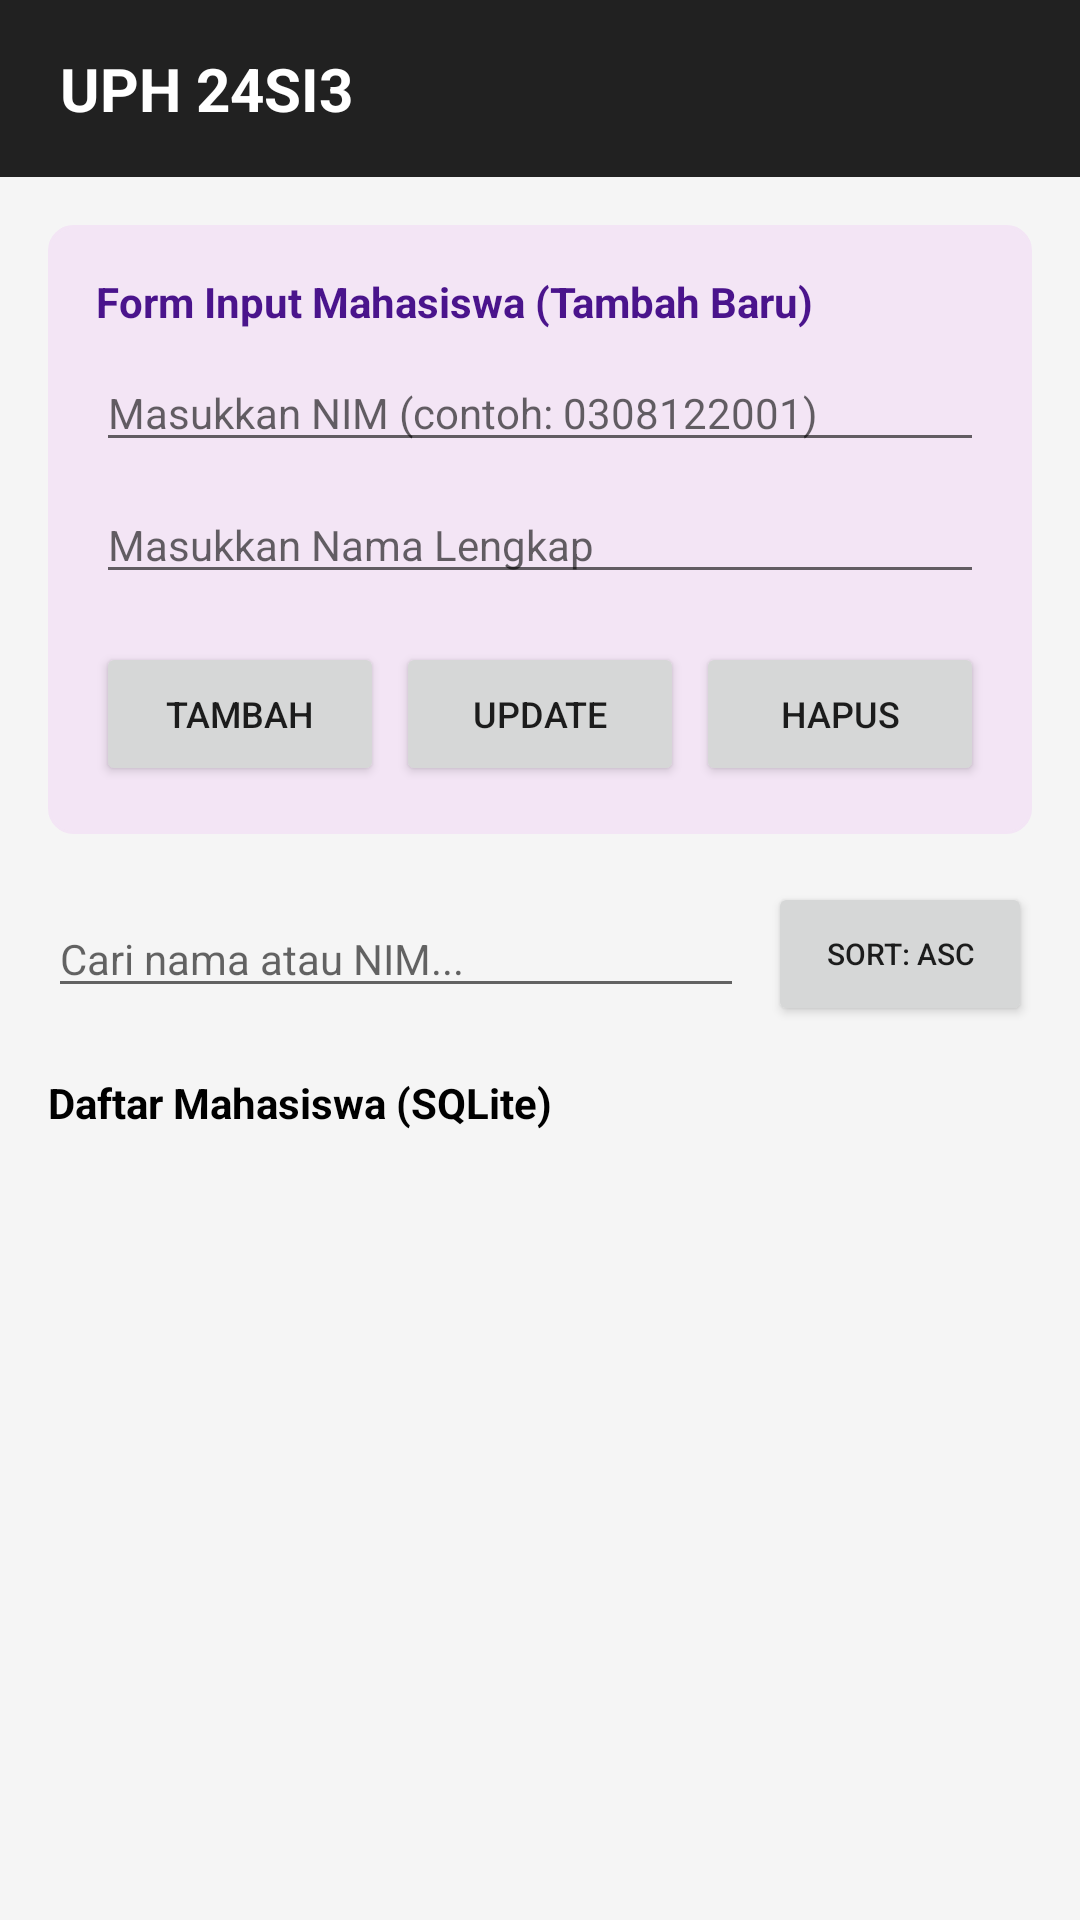

Write the Android layout XML for this screen, with the resource values it uses.
<!-- AndroidManifest.xml: application theme Theme.AppCompat.Light.NoActionBar -->
<!-- res/layout/activity_main.xml -->
<?xml version="1.0" encoding="utf-8"?>
<LinearLayout xmlns:android="http://schemas.android.com/apk/res/android"
    android:layout_width="match_parent"
    android:layout_height="match_parent"
    android:orientation="vertical"
    android:background="#F5F5F5">

    
    <TextView
        android:layout_width="match_parent"
        android:layout_height="wrap_content"
        android:background="@color/dark_bg"
        android:paddingHorizontal="20dp"
        android:paddingVertical="16dp"
        android:text="UPH 24SI3"
        android:textColor="@android:color/white"
        android:textSize="20sp"
        android:textStyle="bold" />

    <LinearLayout
        android:layout_width="match_parent"
        android:layout_height="match_parent"
        android:orientation="vertical"
        android:padding="16dp">

        
        <LinearLayout
            android:layout_width="match_parent"
            android:layout_height="wrap_content"
            android:background="@drawable/bg_box"
            android:backgroundTint="#F3E5F5"
            android:orientation="vertical"
            android:padding="16dp">

            <TextView
                android:layout_width="wrap_content"
                android:layout_height="wrap_content"
                android:text="Form Input Mahasiswa (Tambah Baru)"
                android:textColor="#4A148C"
                android:textStyle="bold" />

            <EditText
                android:id="@+id/etNim"
                android:layout_width="match_parent"
                android:layout_height="wrap_content"
                android:layout_marginTop="8dp"
                android:hint="Masukkan NIM (contoh: 0308122001)"
                android:inputType="number"
                android:textSize="14sp" />

            <EditText
                android:id="@+id/etNama"
                android:layout_width="match_parent"
                android:layout_height="wrap_content"
                android:layout_marginTop="8dp"
                android:hint="Masukkan Nama Lengkap"
                android:inputType="textPersonName"
                android:textSize="14sp" />

            <LinearLayout
                android:layout_width="match_parent"
                android:layout_height="wrap_content"
                android:layout_marginTop="16dp"
                android:orientation="horizontal">

                <Button
                    android:id="@+id/btnTambah"
                    android:layout_width="0dp"
                    android:layout_height="wrap_content"
                    android:layout_weight="1"
                    android:text="TAMBAH"
                    android:textSize="12sp" />

                <Button
                    android:id="@+id/btnUpdate"
                    android:layout_width="0dp"
                    android:layout_height="wrap_content"
                    android:layout_marginHorizontal="4dp"
                    android:layout_weight="1"
                    android:text="UPDATE"
                    android:textSize="12sp" />

                <Button
                    android:id="@+id/btnHapus"
                    android:layout_width="0dp"
                    android:layout_height="wrap_content"
                    android:layout_weight="1"
                    android:text="HAPUS"
                    android:textSize="12sp" />
            </LinearLayout>
        </LinearLayout>

        
        <LinearLayout
            android:layout_width="match_parent"
            android:layout_height="wrap_content"
            android:layout_marginTop="16dp"
            android:gravity="center_vertical"
            android:orientation="horizontal">

            <EditText
                android:id="@+id/etSearch"
                android:layout_width="0dp"
                android:layout_height="wrap_content"
                android:layout_weight="1"
                android:hint="Cari nama atau NIM..."
                android:textSize="14sp" />

            <Button
                android:id="@+id/btnSort"
                android:layout_width="wrap_content"
                android:layout_height="wrap_content"
                android:layout_marginStart="8dp"
                android:text="SORT: ASC"
                android:textSize="10sp" />
        </LinearLayout>

        <TextView
            android:layout_width="wrap_content"
            android:layout_height="wrap_content"
            android:layout_marginTop="16dp"
            android:text="Daftar Mahasiswa (SQLite)"
            android:textColor="@android:color/black"
            android:textStyle="bold" />

        
        <ListView
            android:id="@+id/lvMahasiswa"
            android:layout_width="match_parent"
            android:layout_height="0dp"
            android:layout_weight="1"
            android:layout_marginTop="8dp"
            android:divider="@android:color/transparent"
            android:dividerHeight="8dp" />

    </LinearLayout>

</LinearLayout>
<!-- resources referenced by this layout -->
<resources>
  <color name="dark_bg">#212121</color>
  <!-- drawable bg_box (drawable) -->
  <?xml version="1.0" encoding="utf-8"?>
  <shape xmlns:android="http://schemas.android.com/apk/res/android">
      <solid android:color="#FFFFFF" />
      <stroke
          android:width="1dp"
          android:color="#DDDDDD" />
      <corners android:radius="8dp" />
      <padding
          android:bottom="12dp"
          android:left="12dp"
          android:right="12dp"
          android:top="12dp" />
  </shape>
</resources>
